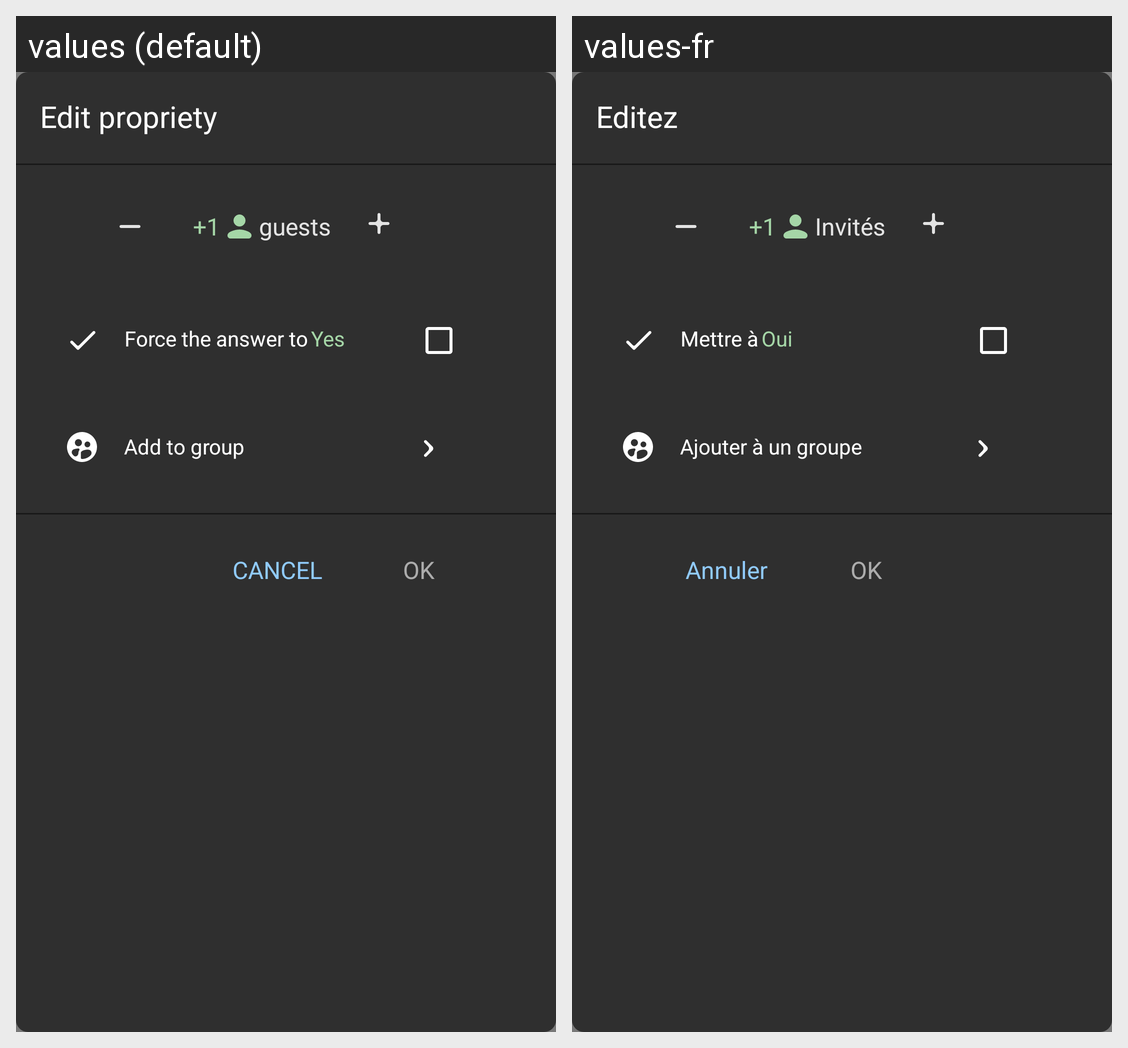

Translations of the strings shown on this Android screen, per locale in the grid:
Android screen res/layout/edit_propriety_yes.xml rendered under 2 locales, left to right: values (default), values-fr. Device: Nexus 5 (rendered at 1080×1920; each locale shown at half size, 540×960, under a caption strip naming it); theme App_Application_Theme.
Strings drawn on this screen, with the default value and each locale's value (text and hints the layout hard-codes, and strings that could not be matched under every locale, appear in the picture but are not listed):

edit_propriety
  values: Edit propriety
  values-fr: Editez

guests
  values: guests
  values-fr: Invités

force_the_answer_to
  values: Force the answer to
  values-fr: Mettre à

yes
  values: Yes
  values-fr: Oui

add_to_group
  values: Add to group
  values-fr: Ajouter à un groupe

ok
  values: OK
  values-fr: OK

cancel
  values: CANCEL
  values-fr: Annuler
